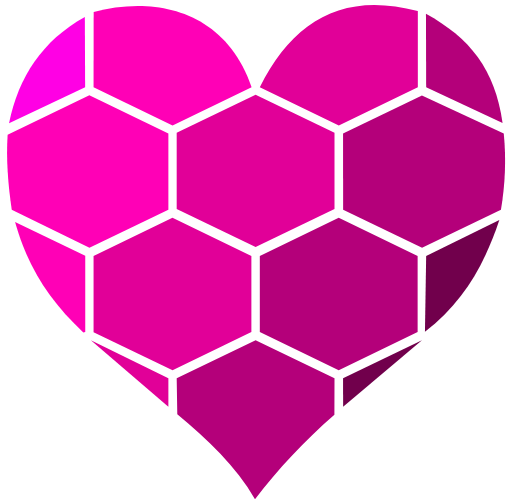
t = 0.00 s
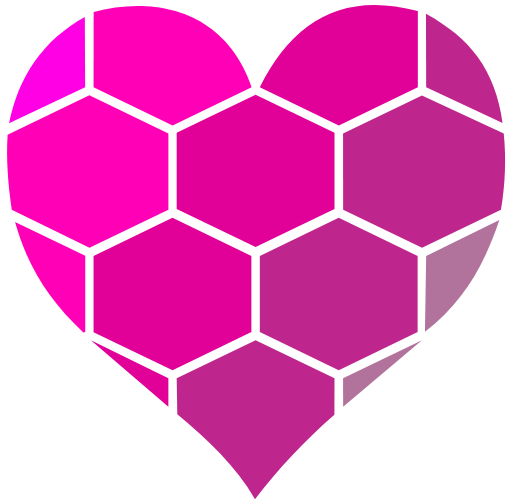
t = 0.75 s
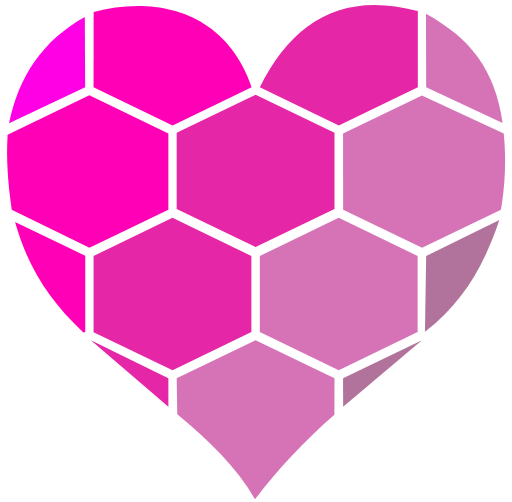
t = 1.25 s
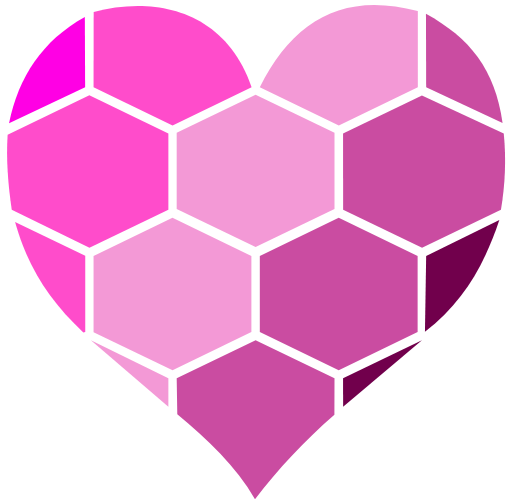
t = 2.00 s
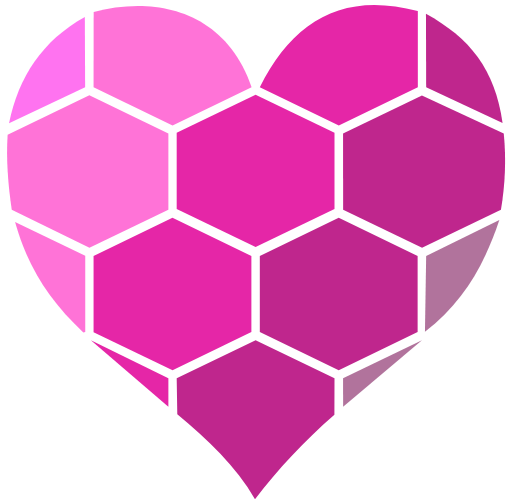
t = 2.75 s
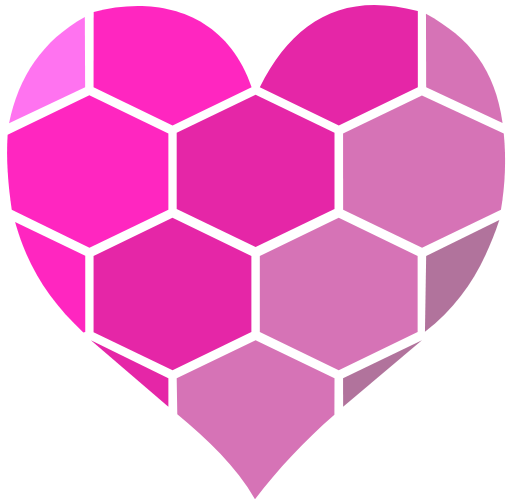
t = 3.25 s

The animated SVG that drew these frames (rendered in a browser with its animation timeline set to each time). Animation: 14 SMIL elements (animate=14); one cycle of 4.00 s, repeats indefinitely.

<svg xmlns="http://www.w3.org/2000/svg" preserveAspectRatio="xMidYMid" width="51" height="50" viewBox="0 0 51 50"><title>QUERIUM</title><path id="1-1" fill="#ff00e4" d="m 8.45,1.68 0.03,7.00 -7.58,3.60 C 1.82,7.67 4.21,4.04 8.45,1.68 Z" filter=""><animate attributeName="opacity" values="1;0.4;1" dur="2s" id="op" begin="2s" repeatCount="indefinite"></animate></path><path id="1-2" fill="#ff00b6" d="M 9.33,1.20 C 14.97,-0.33 22.30,0.68 25.06,8.69 L 17.19,12.49 9.32,8.69 Z" filter=""><animate attributeName="opacity" values="1;0.4;1" dur="2s" id="op" begin="1.5s" repeatCount="indefinite"></animate></path><path id="1-3" fill="#e10098" d="m 41.62,1.09 v 7.59 L 33.75,12.49 25.88,8.69 c 3.27,-6.61 8.31,-9.59 15.73,-7.59 z" filter=""><animate attributeName="opacity" values="1;0.4;1" dur="2s" id="op" begin="1s" repeatCount="indefinite"></animate></path><path id="1-4" fill="#b4007a" d="m 42.43,1.36 c 4.34,2.40 6.86,5.48 7.63,10.88 L 42.45,8.69 Z" filter=""><animate attributeName="opacity" values="1;0.4;1" dur="2s" id="op" begin="0.5s" repeatCount="indefinite"></animate></path><path id="2-1" fill="#ff00b6" d="M 0.76,13.41 8.90,9.49 16.77,13.29 v 7.59 l -7.86,3.79 -7.74,-3.79 C 0.80,18.34 0.60,15.83 0.76,13.41 Z" filter=""><animate attributeName="opacity" values="1;0.4;1" dur="2s" id="op" begin="1.5s" repeatCount="indefinite"></animate></path><path id="2-2" fill="#e10098" d="m 17.60,13.22 7.86,-3.79 7.86,3.79 v 7.59 l -7.86,3.79 -7.86,-3.79 z" filter=""><animate attributeName="opacity" values="1;0.4;1" dur="2s" id="op" begin="1s" repeatCount="indefinite"></animate></path><path id="2-3" fill="#b4007a" d="m 34.17,13.29 7.86,-3.79 8.15,3.79 c 0.25,2.56 0.14,5.09 -0.28,7.59 l -7.86,3.79 -7.86,-3.79 z" filter=""><animate attributeName="opacity" values="1;0.4;1" dur="2s" id="op" begin="0.5s" repeatCount="indefinite"></animate></path><path id="3-1" fill="#ff00b6" d="m 1.50,22.12 6.99,3.36 v 7.59 l -0.19,0.04 C 4.87,29.90 2.73,26.52 1.50,22.12 Z" filter=""><animate attributeName="opacity" values="1;0.4;1" dur="2s" id="op" begin="1.5s" repeatCount="indefinite"></animate></path><path id="3-2" fill="#e10098" d="m 9.32,25.49 7.86,-3.79 7.86,3.79 v 7.59 L 17.19,36.88 9.32,33.09 Z" filter=""><animate attributeName="opacity" values="1;0.4;1" dur="2s" id="op" begin="1s" repeatCount="indefinite"></animate></path><path id="3-3" fill="#b4007a" d="m 25.88,25.49 7.86,-3.79 7.86,3.79 v 7.59 l -7.86,3.79 -7.86,-3.79 z" filter=""><animate attributeName="opacity" values="1;0.4;1" dur="2s" id="op" begin="0.5s" repeatCount="indefinite"></animate></path><path id="3-4" fill="#71004c" d="m 42.45,25.49 7.29,-3.57 c -1.54,4.57 -3.61,8.18 -7.41,11.13 z" filter=""><animate attributeName="opacity" values="1;0.4;1" dur="2s" id="op" begin="0s" repeatCount="indefinite"></animate></path><path id="4-1" fill="#e10098" d="m 9.05,33.89 7.72,3.79 v 2.83 z" filter=""><animate attributeName="opacity" values="1;0.4;1" dur="2s" id="op" begin="1s" repeatCount="indefinite"></animate></path><path id="4-2" fill="#b4007a" d="m 17.60,37.68 7.86,-3.79 7.86,3.79 -0.01,3.63 c -2.98,2.59 -5.61,5.41 -7.91,8.42 -1.89,-3.29 -4.73,-5.94 -7.74,-8.46 z" filter=""><animate attributeName="opacity" values="1;0.4;1" dur="2s" id="op" begin="0.5s" repeatCount="indefinite"></animate></path><path id="4-3" fill="#71004c" d="m 34.17,37.68 7.86,-3.79 -7.85,6.63 z" filter=""><animate attributeName="opacity" values="1;0.4;1" dur="2s" id="op" begin="0s" repeatCount="indefinite"></animate></path></svg>
